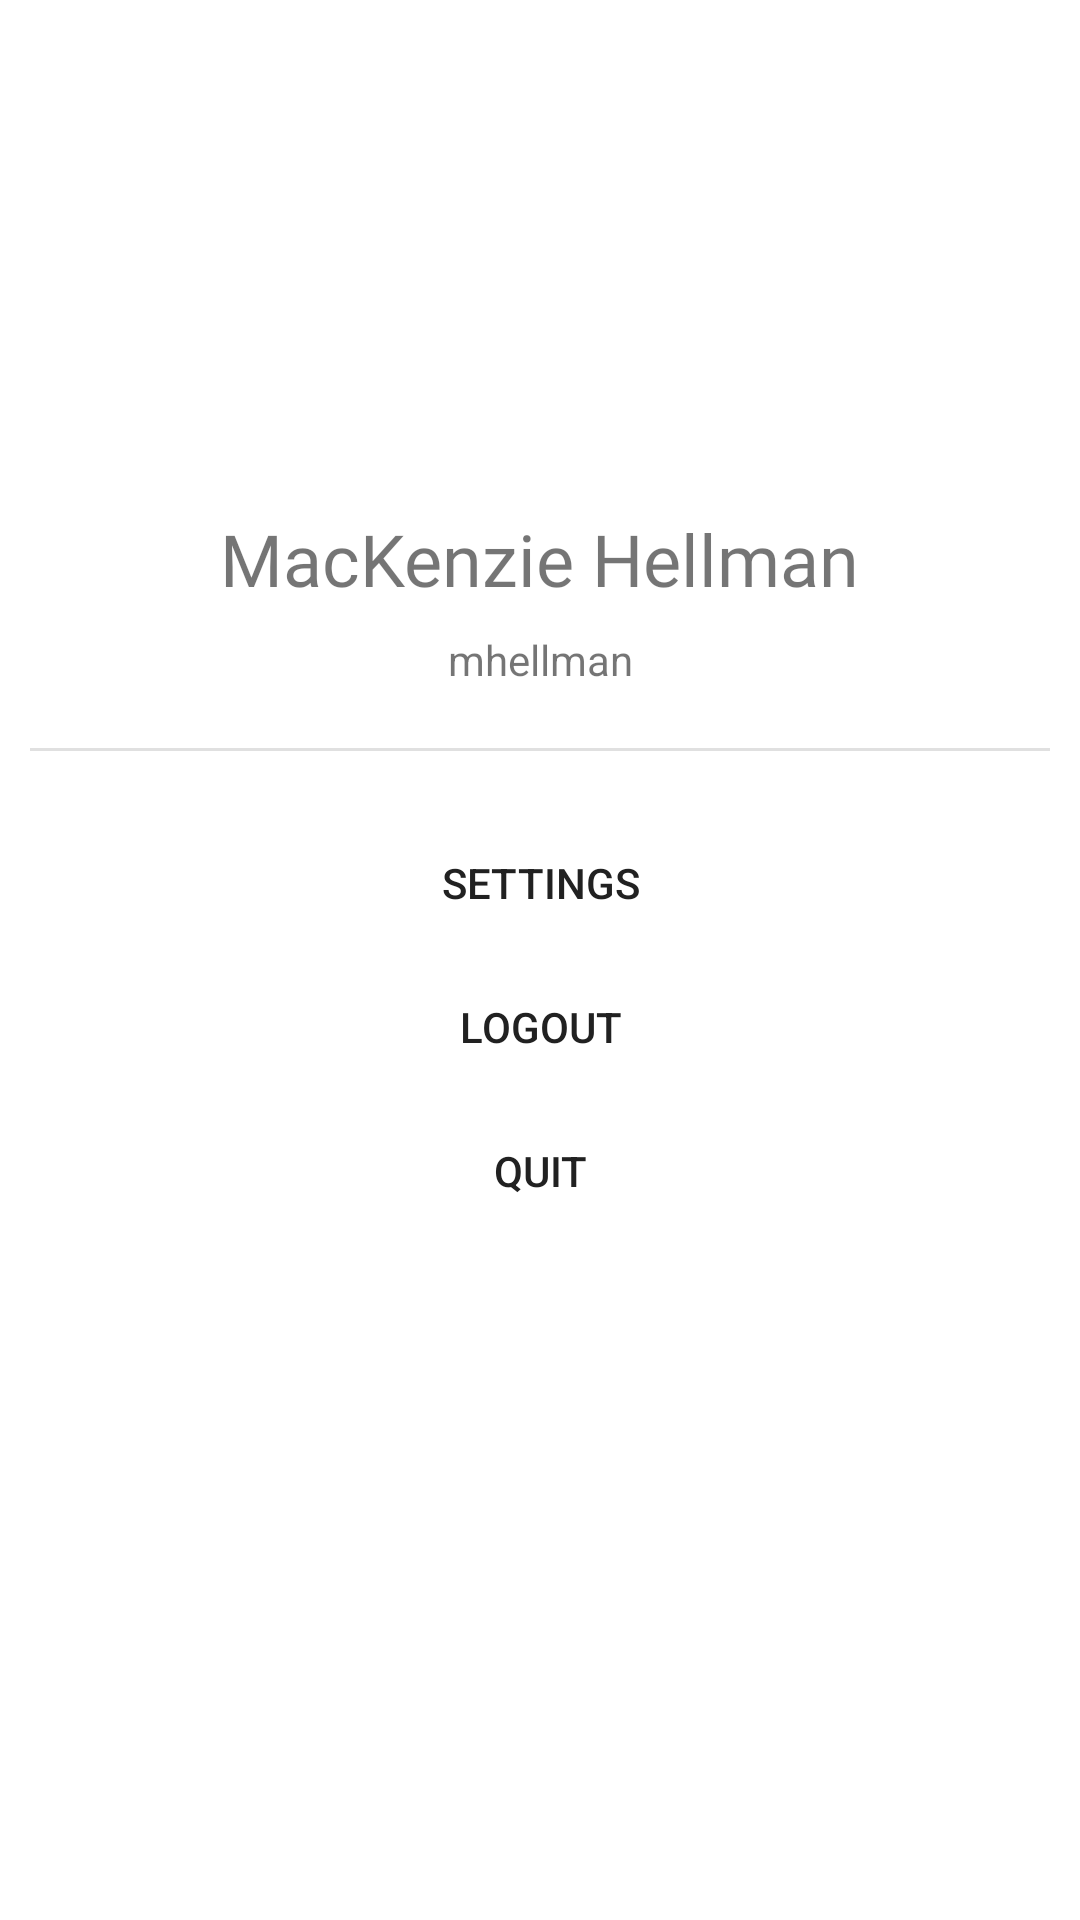

Android layout source for this screen:
<!-- AndroidManifest.xml: application theme Theme.FacevalAndroid -->
<!-- res/layout/fragment_profile.xml -->
<?xml version="1.0" encoding="utf-8"?>
<layout xmlns:android="http://schemas.android.com/apk/res/android"
    xmlns:app="http://schemas.android.com/apk/res-auto"
    xmlns:tools="http://schemas.android.com/tools">

    <data>
        <variable
            name="profileViewModel"
            type="com.chardon.faceval.android.ui.profile.ProfileViewModel" />
        <variable
            name="loginViewModel"
            type="com.chardon.faceval.android.ui.login.LoginViewModel" />
    </data>

    <LinearLayout
        android:id="@+id/mainLayout"
        android:layout_width="match_parent"
        android:layout_height="match_parent"
        android:orientation="vertical"
        tools:context=".ui.profile.ProfileFragment">

        <androidx.constraintlayout.widget.ConstraintLayout
            android:id="@+id/loginPrompt"
            android:layout_width="match_parent"
            android:layout_height="match_parent"
            android:visibility="gone">

            <Button
                android:id="@+id/loginButton"
                android:layout_width="0dp"
                android:layout_height="wrap_content"
                android:layout_marginHorizontal="20dp"
                android:paddingVertical="20dp"
                android:text="@string/action_sign_in_short"
                app:layout_constraintBottom_toBottomOf="parent"
                app:layout_constraintEnd_toEndOf="parent"
                app:layout_constraintStart_toStartOf="parent"
                app:layout_constraintTop_toTopOf="parent" />

            <TextView
                android:id="@+id/loginPromptText"
                android:layout_width="wrap_content"
                android:layout_height="wrap_content"
                android:layout_marginBottom="32dp"
                android:text="@string/notLoggedInYet"
                android:textColor="?attr/colorOnPrimary"
                android:textSize="24sp"
                app:layout_constraintBottom_toTopOf="@+id/loginButton"
                app:layout_constraintEnd_toEndOf="parent"
                app:layout_constraintStart_toStartOf="parent" />
        </androidx.constraintlayout.widget.ConstraintLayout>

        <androidx.constraintlayout.widget.ConstraintLayout
            android:id="@+id/headLayout"
            android:layout_width="match_parent"
            android:layout_height="wrap_content">

            <ImageView
                android:id="@+id/avatarView"
                android:layout_width="130dp"
                android:layout_height="130dp"
                android:layout_marginTop="16dp"
                android:contentDescription="@string/avatar_description"
                android:maxWidth="80dp"
                android:minWidth="80dp"
                app:layout_constraintEnd_toEndOf="parent"
                app:layout_constraintStart_toStartOf="parent"
                app:layout_constraintTop_toTopOf="parent"
                tools:src="@tools:sample/avatars" />

            <TextView
                android:id="@+id/displayNameLabel"
                android:layout_width="wrap_content"
                android:layout_height="wrap_content"
                android:layout_marginTop="24dp"
                android:fontFamily="@font/roboto"
                android:text="@string/demo_display_name"
                android:textSize="24sp"
                app:layout_constraintEnd_toEndOf="parent"
                app:layout_constraintStart_toStartOf="parent"
                app:layout_constraintTop_toBottomOf="@+id/avatarView" />

            <TextView
                android:id="@+id/userIdLabel"
                android:layout_width="wrap_content"
                android:layout_height="wrap_content"
                android:layout_marginTop="8dp"
                android:text="@string/demo_user_id"
                app:layout_constraintEnd_toEndOf="@+id/displayNameLabel"
                app:layout_constraintStart_toStartOf="@+id/displayNameLabel"
                app:layout_constraintTop_toBottomOf="@+id/displayNameLabel" />
        </androidx.constraintlayout.widget.ConstraintLayout>

        <View
            android:id="@+id/divider"
            android:layout_width="match_parent"
            android:layout_height="1dp"
            android:layout_marginHorizontal="10dp"
            android:layout_marginVertical="20dp"
            android:background="?android:attr/listDivider" />

        <androidx.core.widget.NestedScrollView
            android:layout_width="match_parent"
            android:layout_height="match_parent"
            android:fillViewport="true">

            <LinearLayout
                android:id="@+id/optionFrame"
                android:layout_width="match_parent"
                android:layout_height="wrap_content"
                android:orientation="vertical" >

                <Button
                    android:id="@+id/settingsButton"
                    style="@style/Widget.AppCompat.Button.Borderless"
                    android:layout_width="match_parent"
                    android:layout_height="wrap_content"
                    android:text="@string/title_activity_settings" />

                <Button
                    android:id="@+id/logoutButton"
                    style="@style/Widget.AppCompat.Button.Borderless"
                    android:layout_width="match_parent"
                    android:layout_height="wrap_content"
                    android:text="@string/logout"/>

                <Button
                    android:id="@+id/exitButton"
                    style="@style/Widget.AppCompat.Button.Borderless"
                    android:layout_width="match_parent"
                    android:layout_height="wrap_content"
                    android:text="@string/quit" />
            </LinearLayout>
        </androidx.core.widget.NestedScrollView>

    </LinearLayout>
</layout>
<!-- resources referenced by this layout -->
<resources>
  <string name="action_sign_in_short">Sign in</string>
  <string name="avatar_description">Avatar of this user</string>
  <string name="demo_display_name">MacKenzie Hellman</string>
  <string name="demo_user_id">mhellman</string>
  <string name="logout">Logout</string>
  <string name="notLoggedInYet">Sign in to explore Faceval! 🏂</string>
  <string name="quit">Quit</string>
  <string name="title_activity_settings">Settings</string>
  <style name="Theme.FacevalAndroid" parent="Theme.MaterialComponents.Light.DarkActionBar">
          
          <item name="colorPrimary">@color/light_blue_400</item>
          <item name="colorPrimaryVariant">@color/light_blue_400</item>
          <item name="colorOnPrimary">@color/black</item>
          <item name="android:textColorPrimary">@color/gray_900</item>
          
          <item name="colorSecondary">@color/amber_700</item>
          <item name="colorSecondaryVariant">@color/orange_700</item>
          <item name="colorOnSecondary">@color/black</item>
          <item name="android:textColorSecondary">@color/gray_800</item>
          
          <item name="android:statusBarColor" tools:targetApi="l">?attr/colorPrimaryVariant</item>
          
          <item name="colorOnBackground">@color/amber_50</item>
      </style>
  <color name="light_blue_400">#29B6F6</color>
  <color name="black">#000000</color>
  <color name="gray_900">#212121</color>
  <color name="amber_700">#FFA000</color>
  <color name="orange_700">#F57C00</color>
  <color name="gray_800">#424242</color>
  <color name="amber_50">#FFF8E1</color>
</resources>
